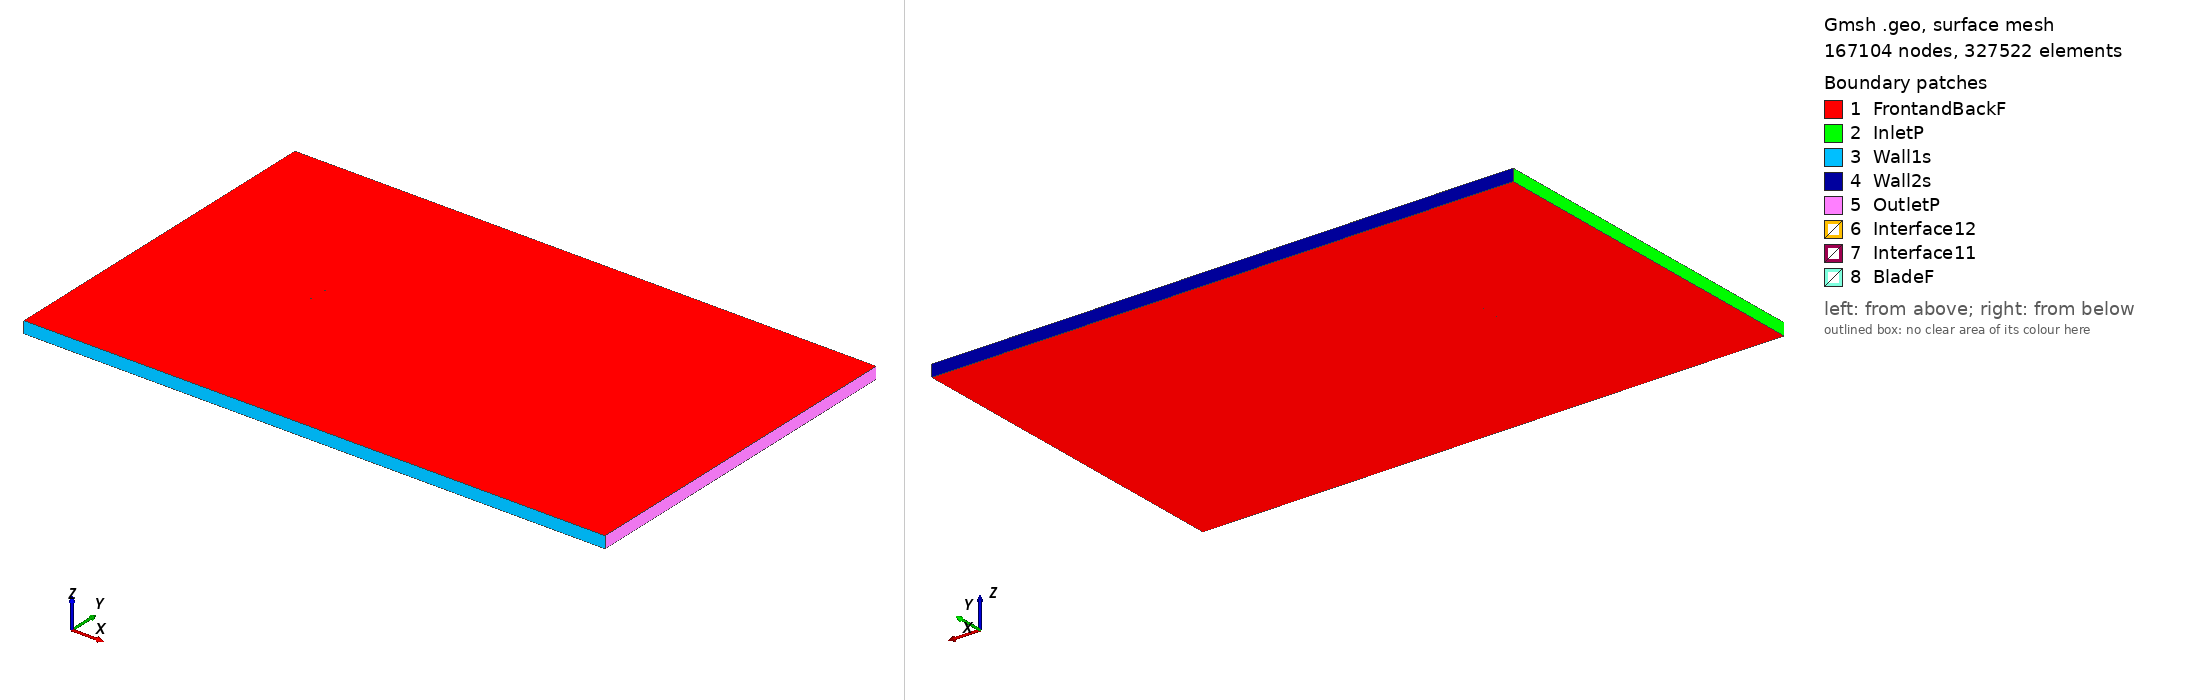

Gmsh geometry script, surface-meshed: 167104 nodes, 327522 surface elements. Boundary patches (legend numbers): 1 FrontandBackF, 2 InletP, 3 Wall1s, 4 Wall2s, 5 OutletP, 6 Interface12, 7 Interface11, 8 BladeF. Left view from above one corner, right view from below the opposite corner. Legend entries are the model's physical surfaces. The drawing asked Gmsh for element sizes between 1% and 20% of the model's largest extent; the script's own settings can give other sizes.

=== naca632a015_tsr_-5.0832_aoa_-1.5294.geo (drawn) ===
SetFactory("OpenCASCADE");

Point(1) = {0.074951, 0.739751, 0, 1.0};
Point(2) = {0.073737, 0.739932, 0, 1.0};
Point(3) = {0.071640, 0.740237, 0, 1.0};
Point(4) = {0.069243, 0.740575, 0, 1.0};
Point(5) = {0.066559, 0.740948, 0, 1.0};
Point(6) = {0.063601, 0.741362, 0, 1.0};
Point(7) = {0.060376, 0.741821, 0, 1.0};
Point(8) = {0.056901, 0.742317, 0, 1.0};
Point(9) = {0.053192, 0.742842, 0, 1.0};
Point(10) = {0.049265, 0.743390, 0, 1.0};
Point(11) = {0.045135, 0.743965, 0, 1.0};
Point(12) = {0.040819, 0.744573, 0, 1.0};
Point(13) = {0.036336, 0.745213, 0, 1.0};
Point(14) = {0.031707, 0.745864, 0, 1.0};
Point(15) = {0.026952, 0.746503, 0, 1.0};
Point(16) = {0.022091, 0.747121, 0, 1.0};
Point(17) = {0.017146, 0.747713, 0, 1.0};
Point(18) = {0.012135, 0.748265, 0, 1.0};
Point(19) = {0.007083, 0.748750, 0, 1.0};
Point(20) = {0.002013, 0.749166, 0, 1.0};
Point(21) = {-0.003057, 0.749515, 0, 1.0};
Point(22) = {-0.008102, 0.749778, 0, 1.0};
Point(23) = {-0.013102, 0.749940, 0, 1.0};
Point(24) = {-0.018034, 0.750000, 0, 1.0};
Point(25) = {-0.022877, 0.749950, 0, 1.0};
Point(26) = {-0.027611, 0.749794, 0, 1.0};
Point(27) = {-0.032216, 0.749553, 0, 1.0};
Point(28) = {-0.036673, 0.749235, 0, 1.0};
Point(29) = {-0.040962, 0.748839, 0, 1.0};
Point(30) = {-0.045064, 0.748373, 0, 1.0};
Point(31) = {-0.048963, 0.747840, 0, 1.0};
Point(32) = {-0.052642, 0.747225, 0, 1.0};
Point(33) = {-0.056084, 0.746510, 0, 1.0};
Point(34) = {-0.059274, 0.745684, 0, 1.0};
Point(35) = {-0.062197, 0.744758, 0, 1.0};
Point(36) = {-0.064845, 0.743772, 0, 1.0};
Point(37) = {-0.067204, 0.742721, 0, 1.0};
Point(38) = {-0.069264, 0.741629, 0, 1.0};
Point(39) = {-0.071019, 0.740545, 0, 1.0};
Point(40) = {-0.072457, 0.739408, 0, 1.0};
Point(41) = {-0.073577, 0.738303, 0, 1.0};
Point(42) = {-0.074371, 0.737160, 0, 1.0};
Point(43) = {-0.074838, 0.736034, 0, 1.0};
Point(44) = {-0.074973, 0.734900, 0, 1.0};
Point(45) = {-0.074789, 0.734194, 0, 1.0};
Point(46) = {-0.074276, 0.733588, 0, 1.0};
Point(47) = {-0.073437, 0.733047, 0, 1.0};
Point(48) = {-0.072273, 0.732511, 0, 1.0};
Point(49) = {-0.070793, 0.732069, 0, 1.0};
Point(50) = {-0.068998, 0.731662, 0, 1.0};
Point(51) = {-0.066898, 0.731258, 0, 1.0};
Point(52) = {-0.064499, 0.730847, 0, 1.0};
Point(53) = {-0.061815, 0.730430, 0, 1.0};
Point(54) = {-0.058855, 0.729994, 0, 1.0};
Point(55) = {-0.055630, 0.729525, 0, 1.0};
Point(56) = {-0.052156, 0.729025, 0, 1.0};
Point(57) = {-0.048447, 0.728517, 0, 1.0};
Point(58) = {-0.044521, 0.728045, 0, 1.0};
Point(59) = {-0.040396, 0.727641, 0, 1.0};
Point(60) = {-0.036087, 0.727309, 0, 1.0};
Point(61) = {-0.031615, 0.727042, 0, 1.0};
Point(62) = {-0.026999, 0.726866, 0, 1.0};
Point(63) = {-0.022259, 0.726798, 0, 1.0};
Point(64) = {-0.017415, 0.726827, 0, 1.0};
Point(65) = {-0.012489, 0.726958, 0, 1.0};
Point(66) = {-0.007499, 0.727198, 0, 1.0};
Point(67) = {-0.002470, 0.727532, 0, 1.0};
Point(68) = {0.002579, 0.727953, 0, 1.0};
Point(69) = {0.007625, 0.728456, 0, 1.0};
Point(70) = {0.012649, 0.729011, 0, 1.0};
Point(71) = {0.017629, 0.729611, 0, 1.0};
Point(72) = {0.022541, 0.730265, 0, 1.0};
Point(73) = {0.027367, 0.730958, 0, 1.0};
Point(74) = {0.032087, 0.731664, 0, 1.0};
Point(75) = {0.036679, 0.732367, 0, 1.0};
Point(76) = {0.041126, 0.733056, 0, 1.0};
Point(77) = {0.045408, 0.733718, 0, 1.0};
Point(78) = {0.049506, 0.734351, 0, 1.0};
Point(79) = {0.053403, 0.734952, 0, 1.0};
Point(80) = {0.057083, 0.735520, 0, 1.0};
Point(81) = {0.060530, 0.736052, 0, 1.0};
Point(82) = {0.063729, 0.736546, 0, 1.0};
Point(83) = {0.066665, 0.737000, 0, 1.0};
Point(84) = {0.069327, 0.737412, 0, 1.0};
Point(85) = {0.071705, 0.737778, 0, 1.0};
Point(86) = {0.073786, 0.738102, 0, 1.0};
Point(87) = {0.074990, 0.738285, 0, 1.0};
Point(88) = {-0.074951, -0.739751, 0, 1.0};
Point(89) = {-0.073737, -0.739932, 0, 1.0};
Point(90) = {-0.071640, -0.740237, 0, 1.0};
Point(91) = {-0.069243, -0.740575, 0, 1.0};
Point(92) = {-0.066559, -0.740948, 0, 1.0};
Point(93) = {-0.063601, -0.741362, 0, 1.0};
Point(94) = {-0.060376, -0.741821, 0, 1.0};
Point(95) = {-0.056901, -0.742317, 0, 1.0};
Point(96) = {-0.053192, -0.742842, 0, 1.0};
Point(97) = {-0.049265, -0.743390, 0, 1.0};
Point(98) = {-0.045135, -0.743965, 0, 1.0};
Point(99) = {-0.040819, -0.744573, 0, 1.0};
Point(100) = {-0.036336, -0.745213, 0, 1.0};
Point(101) = {-0.031707, -0.745864, 0, 1.0};
Point(102) = {-0.026952, -0.746503, 0, 1.0};
Point(103) = {-0.022091, -0.747121, 0, 1.0};
Point(104) = {-0.017146, -0.747713, 0, 1.0};
Point(105) = {-0.012135, -0.748265, 0, 1.0};
Point(106) = {-0.007083, -0.748750, 0, 1.0};
Point(107) = {-0.002013, -0.749166, 0, 1.0};
Point(108) = {0.003057, -0.749515, 0, 1.0};
Point(109) = {0.008102, -0.749778, 0, 1.0};
Point(110) = {0.013102, -0.749940, 0, 1.0};
Point(111) = {0.018034, -0.750000, 0, 1.0};
Point(112) = {0.022877, -0.749950, 0, 1.0};
Point(113) = {0.027611, -0.749794, 0, 1.0};
Point(114) = {0.032216, -0.749553, 0, 1.0};
Point(115) = {0.036673, -0.749235, 0, 1.0};
Point(116) = {0.040962, -0.748839, 0, 1.0};
Point(117) = {0.045064, -0.748373, 0, 1.0};
Point(118) = {0.048963, -0.747840, 0, 1.0};
Point(119) = {0.052642, -0.747225, 0, 1.0};
Point(120) = {0.056084, -0.746510, 0, 1.0};
Point(121) = {0.059274, -0.745684, 0, 1.0};
Point(122) = {0.062197, -0.744758, 0, 1.0};
Point(123) = {0.064845, -0.743772, 0, 1.0};
Point(124) = {0.067204, -0.742721, 0, 1.0};
Point(125) = {0.069264, -0.741629, 0, 1.0};
Point(126) = {0.071019, -0.740545, 0, 1.0};
Point(127) = {0.072457, -0.739408, 0, 1.0};
Point(128) = {0.073577, -0.738303, 0, 1.0};
Point(129) = {0.074371, -0.737160, 0, 1.0};
Point(130) = {0.074838, -0.736034, 0, 1.0};
Point(131) = {0.074973, -0.734900, 0, 1.0};
Point(132) = {0.074789, -0.734194, 0, 1.0};
Point(133) = {0.074276, -0.733588, 0, 1.0};
Point(134) = {0.073437, -0.733047, 0, 1.0};
Point(135) = {0.072273, -0.732511, 0, 1.0};
Point(136) = {0.070793, -0.732069, 0, 1.0};
Point(137) = {0.068998, -0.731662, 0, 1.0};
Point(138) = {0.066898, -0.731258, 0, 1.0};
Point(139) = {0.064499, -0.730847, 0, 1.0};
Point(140) = {0.061815, -0.730430, 0, 1.0};
Point(141) = {0.058855, -0.729994, 0, 1.0};
Point(142) = {0.055630, -0.729525, 0, 1.0};
Point(143) = {0.052156, -0.729025, 0, 1.0};
Point(144) = {0.048447, -0.728517, 0, 1.0};
Point(145) = {0.044521, -0.728045, 0, 1.0};
Point(146) = {0.040396, -0.727641, 0, 1.0};
Point(147) = {0.036087, -0.727309, 0, 1.0};
Point(148) = {0.031615, -0.727042, 0, 1.0};
Point(149) = {0.026999, -0.726866, 0, 1.0};
Point(150) = {0.022259, -0.726798, 0, 1.0};
Point(151) = {0.017415, -0.726827, 0, 1.0};
Point(152) = {0.012489, -0.726958, 0, 1.0};
Point(153) = {0.007499, -0.727198, 0, 1.0};
Point(154) = {0.002470, -0.727532, 0, 1.0};
Point(155) = {-0.002579, -0.727953, 0, 1.0};
Point(156) = {-0.007625, -0.728456, 0, 1.0};
Point(157) = {-0.012649, -0.729011, 0, 1.0};
Point(158) = {-0.017629, -0.729611, 0, 1.0};
Point(159) = {-0.022541, -0.730265, 0, 1.0};
Point(160) = {-0.027367, -0.730958, 0, 1.0};
Point(161) = {-0.032087, -0.731664, 0, 1.0};
Point(162) = {-0.036679, -0.732367, 0, 1.0};
Point(163) = {-0.041126, -0.733056, 0, 1.0};
Point(164) = {-0.045408, -0.733718, 0, 1.0};
Point(165) = {-0.049506, -0.734351, 0, 1.0};
Point(166) = {-0.053403, -0.734952, 0, 1.0};
Point(167) = {-0.057083, -0.735520, 0, 1.0};
Point(168) = {-0.060530, -0.736052, 0, 1.0};
Point(169) = {-0.063729, -0.736546, 0, 1.0};
Point(170) = {-0.066665, -0.737000, 0, 1.0};
Point(171) = {-0.069327, -0.737412, 0, 1.0};
Point(172) = {-0.071705, -0.737778, 0, 1.0};
Point(173) = {-0.073786, -0.738102, 0, 1.0};
Point(174) = {-0.074990, -0.738285, 0, 1.0};

// Lines: first blade (splines 1-4)
Spline(1) = {1:28};
Spline(2) = {28:61};
Spline(3) = {61:87};
Spline(4) = {87,1};

// Lines: second blade (splines 5-8)
Spline(5) = {88:115};
Spline(6) = {115:148};
Spline(7) = {148:174};
Spline(8) = {174,88};

// Outer domain (points 20001-4 and lines)
Point(175) = {-13.50000000, -15.00000000, 0, 1.0};
Point(176) = {-13.50000000, 15.00000000, 0, 1.0};
Point(177) = {36.00000000, 15.00000000, 0, 1.0};
Point(178) = {36.00000000, -15.00000000, 0, 1.0};
Line(11) = {175, 176};
Line(12) = {176, 177};
Line(13) = {177, 178};
Line(14) = {175, 178};

// Interface (between moving and stationary domain) (circles)
Circle(9) = {0, 0, 0, 0.80000000, 0, 2*Pi};
Circle(10) = {0, 0, 0, 0.80000000, 0, 2*Pi};

// Loops collect Lines/Splines/etc (blade1, blade2, domain, first circle)
Line Loop(1) = {1:4};
Line Loop(2) = {5:8};
Line Loop(3) = {11,12,13,-14};
Line Loop(4) = {9};

// BooleanDifference cuts out the circle/interface from the domain
Plane Surface(1) = {3};
Plane Surface(2) = {4};
BooleanDifference{ Surface{1}; Delete;}{ Surface{2}; Delete;}

// This one cuts out the blades from the inner circle/interface
Line Loop(6) = {10};
Plane Surface(5) = {6};
Plane Surface(6) = {1};
Plane Surface(7) = {2};
BooleanDifference{ Surface{5}; Delete;}{ Surface{6,7}; Delete;}

// extrude to 3rd dimension
Extrude {0, 0, 1} {Surface{1}; Surface{5}; Layers{1}; Recombine;}

// Physical Surfaces are the named boundaries (patches)
Physical Surface("Interface11") = {12};
Physical Surface("Interface12") = {10};

// sides of domain
Physical Surface("InletP") = {6};
Physical Surface("OutletP") = {9};

// top and bottom of domain
Physical Surface("Wall1s") = {7};
Physical Surface("Wall2s") = {8};

// Check FrontandBackF by ensuring there is nothing in the 3rd dimension
Physical Surface("FrontandBackF") = {1,11,5,21};
Physical Surface("BladeF") = {13:20};
Physical Volume("Turbine") = {2};
Physical Volume("Farfield") = {1};

// settings for airfoil boundary layer
Field[1] = BoundaryLayer;
Field[1].EdgesList = {1:8};
Field[1].hwall_n = 1e-3;
Field[1].thickness = 1.5e-2;
Field[1].ratio = 1.05;
Field[1].Quads = 1;
BoundaryLayer Field = 1;

// control points for mesh (blade and interface)
// floor((arc length / 1.5mm)/ 6) -> Transfinite Line
Transfinite Line {1,2,3,5,6,7} = 34 Using Progression 1;
Transfinite Line {4,8} = 2 Using Progression 1;
Transfinite Line {9, 15} = 800 Using Progression 1;

// For more information on gmsh syntax, visit http://gmsh.info/doc/texinfo/gmsh.html
